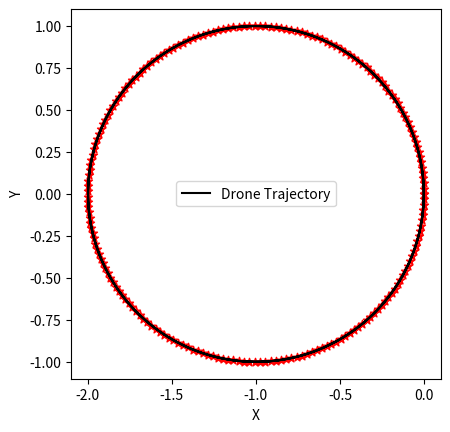
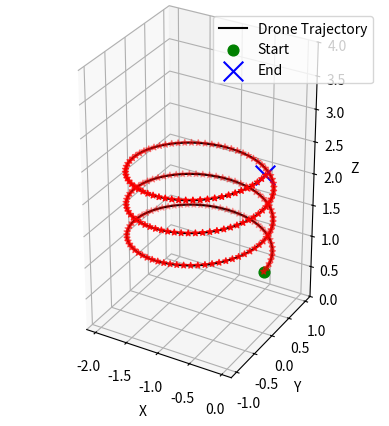

These charts were generated, in order, by the following Python code:
import matplotlib.pyplot as plt
import csv
import numpy as np


def generate_circle_points(num_points):
    t = np.linspace(0, 6*np.pi, num_points)
    radius = 1
    pitch = 0.5
    x = radius * np.cos(t)
    y = radius * np.sin(t)
    z = pitch * t / (2*np.pi) + 1
    x = x - 1
    
    return x, y, z


def save_to_csv(x, y, z, filename='helix.csv'):
    with open(filename, mode='w', newline='') as csvfile:
        writer = csv.writer(csvfile)
        writer.writerow(['X', 'Y', 'Z'])
        for xi, yi, zi in zip(x, y, z):
            writer.writerow([round(xi, 3), round(yi, 3), round(zi, 3)])


def plot_2d_trajectory(x, y):
    fig = plt.figure()
    ax = fig.add_subplot(111)
    ax.plot(x, y, c='black', label='Drone Trajectory')
    ax.scatter(x, y, c='red', marker='*')
    ax.set_xlabel('X')
    ax.set_ylabel('Y')
    ax.set_aspect('equal')
    ax.legend()
    plt.show()


def plot_3d_trajectory(x, y, z):
    fig = plt.figure()
    ax = fig.add_subplot(111, projection='3d')
    ax.plot(x, y, z, c = 'black', label='Drone Trajectory')
    ax.scatter(x, y, z, c='red', marker='*')
    ax.scatter(x[0], y[0], z[0], c='green', marker='o', s = 60, label='Start')
    ax.scatter(x[-1], y[-1], z[-1], c='blue', marker='x', s = 200, label='End')
    ax.set_zlim(0,4)
    ax.set_aspect('equal') 
    ax.set_xlabel('X')
    ax.set_ylabel('Y')
    ax.set_zlabel('Z')
    ax.legend()
    plt.show()


num_points = 200
x, y, z = generate_circle_points(num_points)

plot_2d_trajectory(x, y)
plot_3d_trajectory(x, y, z)

save_to_csv(x, y, z)
